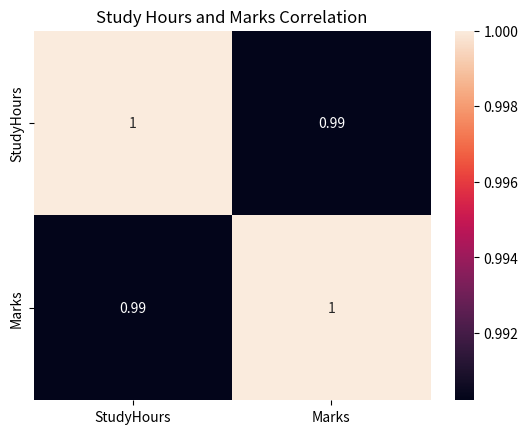

Here is the Python script that generated this plot:
""" import matplotlib.pyplot as plt

students = ["Arun", "Bala", "Kumar", "Divya"]
marks = [85, 72, 91, 83]

plt.bar(students, marks)

plt.xlabel("Students")
plt.ylabel("Marks")
plt.title("Student Marks")

plt.show() """

""" import matplotlib.pyplot as plt

marks = [45, 52, 55, 58, 61, 63, 67, 70, 72, 75, 78, 82, 85, 90]

plt.hist(marks, bins=5)

plt.xlabel("Marks")
plt.ylabel("Number of Students")
plt.title("Distribution of Student Marks")

plt.show() """

""" import matplotlib.pyplot as plt

study_hours = [1, 2, 3, 4, 5, 6]
marks = [45, 50, 58, 65, 72, 85]

plt.scatter(study_hours, marks)

plt.xlabel("Study Hours")
plt.ylabel("Marks")
plt.title("Study Hours vs Marks")

plt.show() """


""" import matplotlib.pyplot as plt

marks = [45, 52, 55, 58, 61, 63, 67, 70, 72, 75, 78, 82, 85, 90, 5]

plt.boxplot(marks)

plt.ylabel("Marks")
plt.title("Student Marks Box Plot")

plt.show() """

""" import seaborn as sns
import matplotlib.pyplot as plt

students = ["Arun", "Bala", "Kumar", "Divya"]
marks = [85, 72, 91, 83]

sns.barplot(x=students, y=marks)

plt.xlabel("Students")
plt.ylabel("Marks")
plt.title("Student Marks")

plt.show() """

""" import pandas as pd

data = {
    "StudyHours": [1, 2, 3, 4, 5, 6],
    "Marks": [45, 50, 58, 65, 72, 85]
}

df = pd.DataFrame(data)

print(df.corr()) """


import pandas as pd
import matplotlib.pyplot as plt
import seaborn as sns

data = {
    "Student": ["Arun", "Bala", "Kumar", "Divya", "Ravi", "Priya", "Suresh", "Meena"],
    "StudyHours": [1, 2, 3, 4, 5, 6, 2, 4],
    "Marks": [45, 50, 58, 65, 72, 85, 52, 68]
}

df = pd.DataFrame(data)

print(df)
""" 
plt.bar(df["Student"], df["Marks"])

plt.xlabel("Student")
plt.ylabel("Marks")
plt.title("Student Marks")

plt.show() """

""" plt.hist(df["Marks"], bins=5)

plt.xlabel("Marks")
plt.ylabel("Number of Students")
plt.title("Distribution of Student Marks")

plt.show() """
""" plt.scatter(df["StudyHours"], df["Marks"])

plt.xlabel("Study Hours")
plt.ylabel("Marks")
plt.title("Study Hours vs Marks")

plt.show() """

""" plt.boxplot(df["Marks"])

plt.ylabel("Marks")
plt.title("Student Marks Box Plot")

plt.show() """
""" sns.barplot(x="Student", y="Marks", data=df)

plt.xlabel("Student")
plt.ylabel("Marks")
plt.title("Student Marks using Seaborn")

plt.show() """
correlation = df[["StudyHours", "Marks"]].corr()

print(correlation)
sns.heatmap(correlation, annot=True)

plt.title("Study Hours and Marks Correlation")

plt.show()
